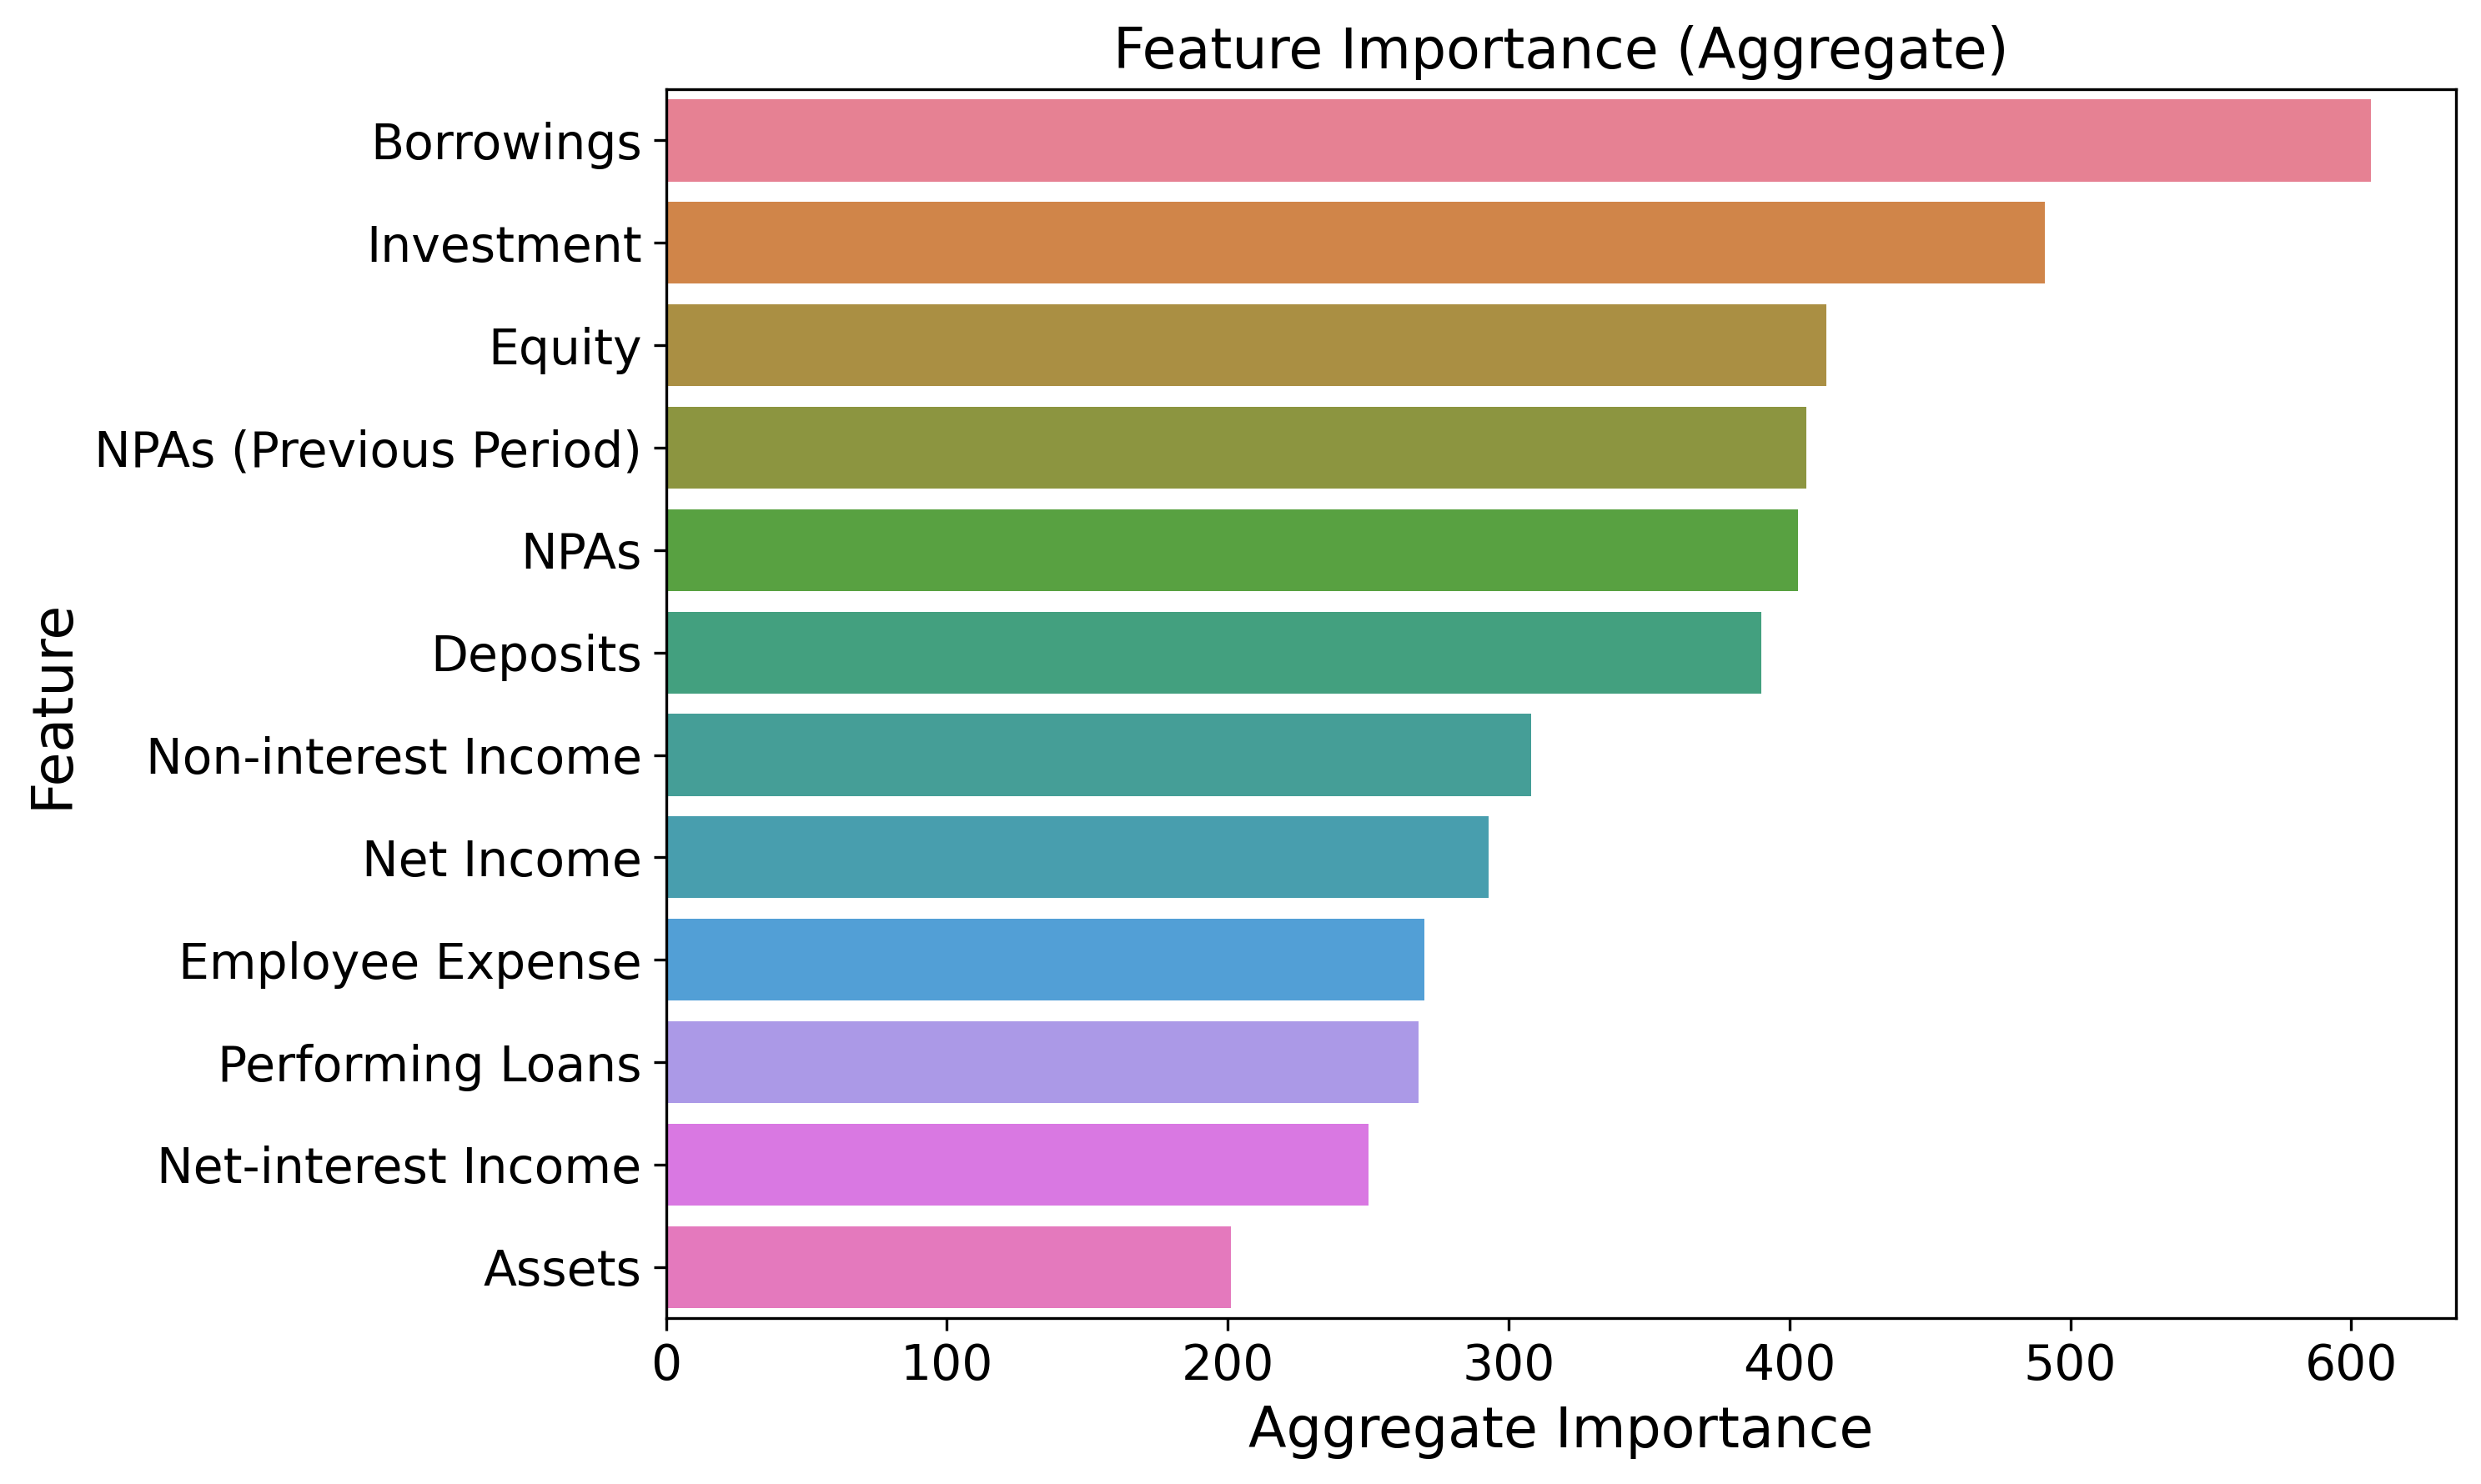

Source data for this figure (header and first rows):
Feature, Importance
Borrowings, 607
Investment, 491
Equity, 413
NPAs (Previous Period), 406
NPAs, 403
Deposits, 390
Non-interest Income, 308
Net Income, 293
Employee Expense, 270
Performing Loans, 268
Net-interest Income, 250
Assets, 201
